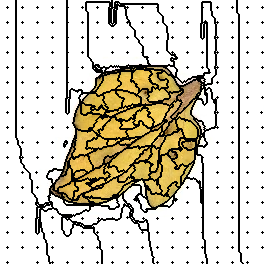

Source data for this figure (header and first rows):
272, 272, 272, 272, 272, 272, 272, 272, 272, 272, 272, 272, 272, 272, 272, 272, 115, 115, 115, 115, 115, 115, 115, 115
272, 272, 272, 272, 272, 272, 272, 272, 272, 272, 272, 272, 272, 272, 272, 272, 115, 115, 115, 115, 115, 115, 115, 115
272, 272, 272, 272, 272, 272, 272, 272, 272, 272, 272, 272, 272, 272, 272, 272, 115, 115, 115, 115, 115, 115, 115, 115
272, 272, 272, 272, 272, 272, 272, 272, 272, 272, 272, 272, 272, 272, 272, 272, 115, 115, 115, 115, 115, 115, 115, 115
272, 272, 272, 272, 272, 272, 272, 272, 272, 272, 272, 272, 272, 272, 272, 272, 115, 115, 115, 115, 115, 115, 115, 115
272, 272, 272, 272, 272, 272, 272, 272, 272, 272, 272, 272, 272, 272, 272, 272, 115, 115, 115, 115, 115, 115, 115, 115
272, 272, 272, 272, 272, 272, 272, 272, 272, 272, 272, 272, 272, 272, 272, 272, 115, 115, 115, 115, 115, 115, 115, 115
272, 272, 272, 272, 272, 272, 272, 3, 272, 272, 272, 272, 272, 272, 272, 272, 115, 115, 115, 115, 115, 115, 4, 115
272, 272, 272, 272, 272, 272, 272, 272, 272, 272, 272, 272, 272, 272, 272, 272, 115, 115, 115, 115, 115, 115, 115, 115
272, 272, 272, 272, 272, 272, 272, 272, 272, 272, 272, 272, 272, 272, 272, 272, 115, 115, 115, 115, 115, 115, 115, 115
272, 272, 272, 272, 272, 272, 272, 272, 272, 272, 272, 272, 272, 272, 272, 272, 115, 115, 115, 115, 115, 115, 115, 115
272, 272, 272, 272, 272, 272, 272, 272, 272, 272, 272, 272, 272, 272, 272, 272, 115, 115, 115, 115, 115, 115, 115, 115
272, 272, 272, 272, 272, 272, 272, 272, 272, 272, 272, 272, 272, 272, 272, 272, 115, 115, 115, 115, 115, 115, 115, 115
272, 272, 272, 272, 272, 272, 272, 272, 272, 272, 272, 272, 272, 272, 272, 272, 115, 115, 115, 115, 115, 115, 115, 115
272, 272, 272, 272, 272, 272, 272, 272, 272, 272, 272, 272, 272, 272, 272, 272, 115, 115, 115, 115, 115, 115, 115, 115
272, 272, 272, 272, 272, 272, 272, 272, 272, 272, 272, 272, 272, 272, 272, 272, 115, 115, 115, 115, 115, 115, 115, 115
272, 272, 272, 272, 272, 272, 272, 272, 272, 272, 272, 272, 272, 272, 272, 272, 115, 115, 115, 115, 115, 115, 115, 115
272, 272, 272, 272, 272, 272, 272, 272, 272, 272, 272, 272, 272, 272, 272, 272, 115, 115, 115, 115, 115, 115, 115, 115
272, 272, 272, 272, 272, 272, 272, 272, 272, 272, 272, 272, 272, 272, 272, 272, 115, 115, 115, 115, 115, 115, 115, 115
272, 272, 272, 272, 272, 272, 272, 272, 272, 272, 272, 272, 272, 272, 272, 272, 115, 115, 115, 115, 115, 115, 115, 115
272, 272, 272, 272, 272, 272, 272, 272, 272, 272, 272, 272, 272, 272, 272, 272, 115, 115, 115, 115, 115, 115, 115, 115
272, 272, 272, 272, 272, 272, 272, 272, 272, 272, 272, 272, 272, 272, 272, 272, 115, 115, 115, 115, 115, 115, 115, 115
272, 272, 272, 272, 272, 272, 272, 22, 272, 272, 272, 272, 272, 272, 272, 272, 115, 115, 115, 115, 115, 115, 23, 115
272, 272, 272, 272, 272, 272, 272, 272, 272, 272, 272, 272, 272, 272, 272, 272, 115, 115, 115, 115, 115, 115, 115, 115
272, 272, 272, 272, 272, 272, 272, 272, 272, 272, 272, 272, 272, 272, 272, 272, 115, 115, 115, 115, 115, 115, 115, 115
272, 272, 272, 272, 272, 272, 272, 272, 272, 272, 272, 272, 272, 272, 272, 272, 115, 115, 115, 115, 115, 115, 115, 115
272, 272, 272, 272, 272, 272, 272, 272, 272, 272, 272, 272, 272, 272, 272, 272, 115, 115, 115, 115, 115, 115, 115, 115
272, 272, 272, 272, 272, 272, 272, 272, 272, 272, 272, 272, 272, 272, 272, 272, 115, 115, 115, 115, 115, 115, 115, 115
272, 272, 272, 272, 272, 272, 272, 272, 272, 272, 272, 272, 272, 272, 272, 272, 115, 115, 115, 115, 115, 115, 115, 115
272, 272, 272, 272, 272, 272, 272, 272, 272, 272, 272, 272, 272, 272, 272, 272, 115, 115, 115, 115, 115, 115, 115, 115
272, 272, 272, 272, 272, 272, 272, 272, 272, 272, 272, 272, 272, 272, 272, 272, 115, 115, 115, 115, 115, 115, 115, 115
272, 272, 272, 272, 272, 272, 272, 272, 272, 272, 272, 272, 272, 272, 272, 272, 115, 115, 115, 115, 115, 115, 115, 115
272, 272, 272, 272, 272, 272, 272, 272, 272, 272, 272, 272, 272, 272, 272, 272, 115, 115, 115, 115, 115, 115, 115, 115
272, 272, 272, 272, 272, 272, 272, 272, 272, 272, 272, 272, 272, 272, 272, 272, 115, 115, 115, 115, 115, 115, 115, 115
272, 272, 272, 272, 272, 272, 272, 272, 272, 272, 272, 272, 272, 272, 272, 272, 115, 115, 115, 115, 115, 115, 115, 115
272, 272, 272, 272, 272, 272, 272, 272, 272, 272, 272, 272, 272, 272, 272, 272, 115, 115, 115, 115, 115, 115, 115, 115
272, 272, 272, 272, 272, 272, 272, 272, 272, 272, 272, 272, 272, 272, 272, 272, 115, 115, 115, 115, 115, 115, 115, 115
272, 272, 272, 272, 272, 272, 272, 39, 272, 272, 272, 272, 272, 272, 272, 272, 115, 115, 115, 115, 115, 115, 40, 115
272, 272, 272, 272, 272, 272, 272, 272, 272, 272, 272, 272, 272, 272, 272, 272, 115, 115, 115, 115, 115, 115, 115, 115
272, 272, 272, 272, 272, 272, 272, 272, 272, 272, 272, 272, 272, 272, 272, 272, 115, 115, 115, 115, 115, 115, 115, 115
272, 272, 272, 272, 272, 272, 272, 272, 272, 272, 272, 272, 272, 272, 272, 272, 115, 115, 115, 115, 115, 115, 115, 115
272, 272, 272, 272, 272, 272, 272, 272, 272, 272, 272, 272, 272, 272, 272, 272, 115, 115, 115, 115, 115, 115, 115, 115
272, 272, 272, 272, 272, 272, 272, 272, 272, 272, 272, 272, 272, 272, 272, 272, 115, 115, 115, 115, 115, 115, 115, 115
272, 272, 272, 272, 272, 272, 272, 272, 272, 272, 272, 272, 272, 272, 272, 272, 115, 115, 115, 115, 115, 115, 115, 115
272, 272, 272, 272, 272, 272, 272, 272, 272, 272, 272, 272, 272, 272, 272, 272, 115, 115, 115, 115, 115, 115, 115, 115
272, 272, 272, 272, 272, 272, 272, 272, 272, 272, 272, 272, 272, 272, 272, 272, 115, 115, 115, 115, 115, 115, 115, 115
272, 272, 272, 272, 272, 272, 272, 272, 272, 272, 272, 272, 272, 272, 272, 272, 115, 115, 115, 115, 115, 115, 115, 115
272, 272, 272, 272, 272, 272, 272, 272, 272, 272, 272, 272, 272, 272, 272, 272, 115, 115, 115, 115, 115, 115, 115, 115
272, 272, 272, 272, 272, 272, 272, 272, 272, 272, 272, 272, 272, 272, 272, 272, 115, 115, 115, 115, 115, 115, 115, 115
272, 272, 272, 272, 272, 272, 272, 272, 272, 272, 272, 272, 272, 272, 272, 272, 115, 115, 115, 115, 115, 115, 115, 115
272, 272, 272, 272, 272, 272, 272, 272, 272, 272, 272, 272, 272, 272, 272, 272, 115, 115, 115, 115, 115, 115, 115, 115
272, 272, 272, 272, 272, 272, 272, 272, 272, 272, 272, 272, 272, 272, 272, 272, 115, 115, 115, 115, 115, 115, 115, 115
272, 272, 272, 272, 272, 272, 272, 56, 272, 272, 272, 272, 272, 272, 272, 272, 115, 115, 115, 115, 115, 115, 57, 115
272, 272, 272, 272, 272, 272, 272, 272, 272, 272, 272, 272, 272, 272, 272, 272, 115, 115, 115, 115, 115, 115, 115, 115
272, 272, 272, 272, 272, 272, 272, 272, 272, 272, 272, 272, 272, 272, 272, 272, 115, 115, 115, 115, 115, 115, 115, 115
272, 272, 272, 272, 272, 272, 272, 272, 272, 272, 272, 272, 272, 272, 272, 272, 115, 115, 115, 115, 115, 115, 115, 115
272, 272, 272, 272, 272, 272, 272, 272, 272, 272, 272, 272, 272, 272, 272, 272, 115, 115, 115, 115, 115, 115, 115, 115
272, 272, 272, 272, 272, 272, 272, 272, 272, 272, 272, 272, 272, 272, 272, 272, 115, 115, 115, 115, 115, 115, 115, 115
272, 272, 272, 272, 272, 272, 272, 272, 272, 272, 272, 272, 272, 272, 272, 272, 115, 115, 115, 115, 115, 115, 115, 115
272, 272, 272, 272, 272, 272, 272, 272, 272, 272, 272, 272, 272, 272, 272, 272, 115, 115, 115, 115, 115, 115, 115, 115
272, 272, 272, 272, 272, 272, 272, 272, 272, 272, 272, 272, 272, 272, 272, 272, 115, 115, 115, 115, 115, 115, 115, 115
... 203 more rows
